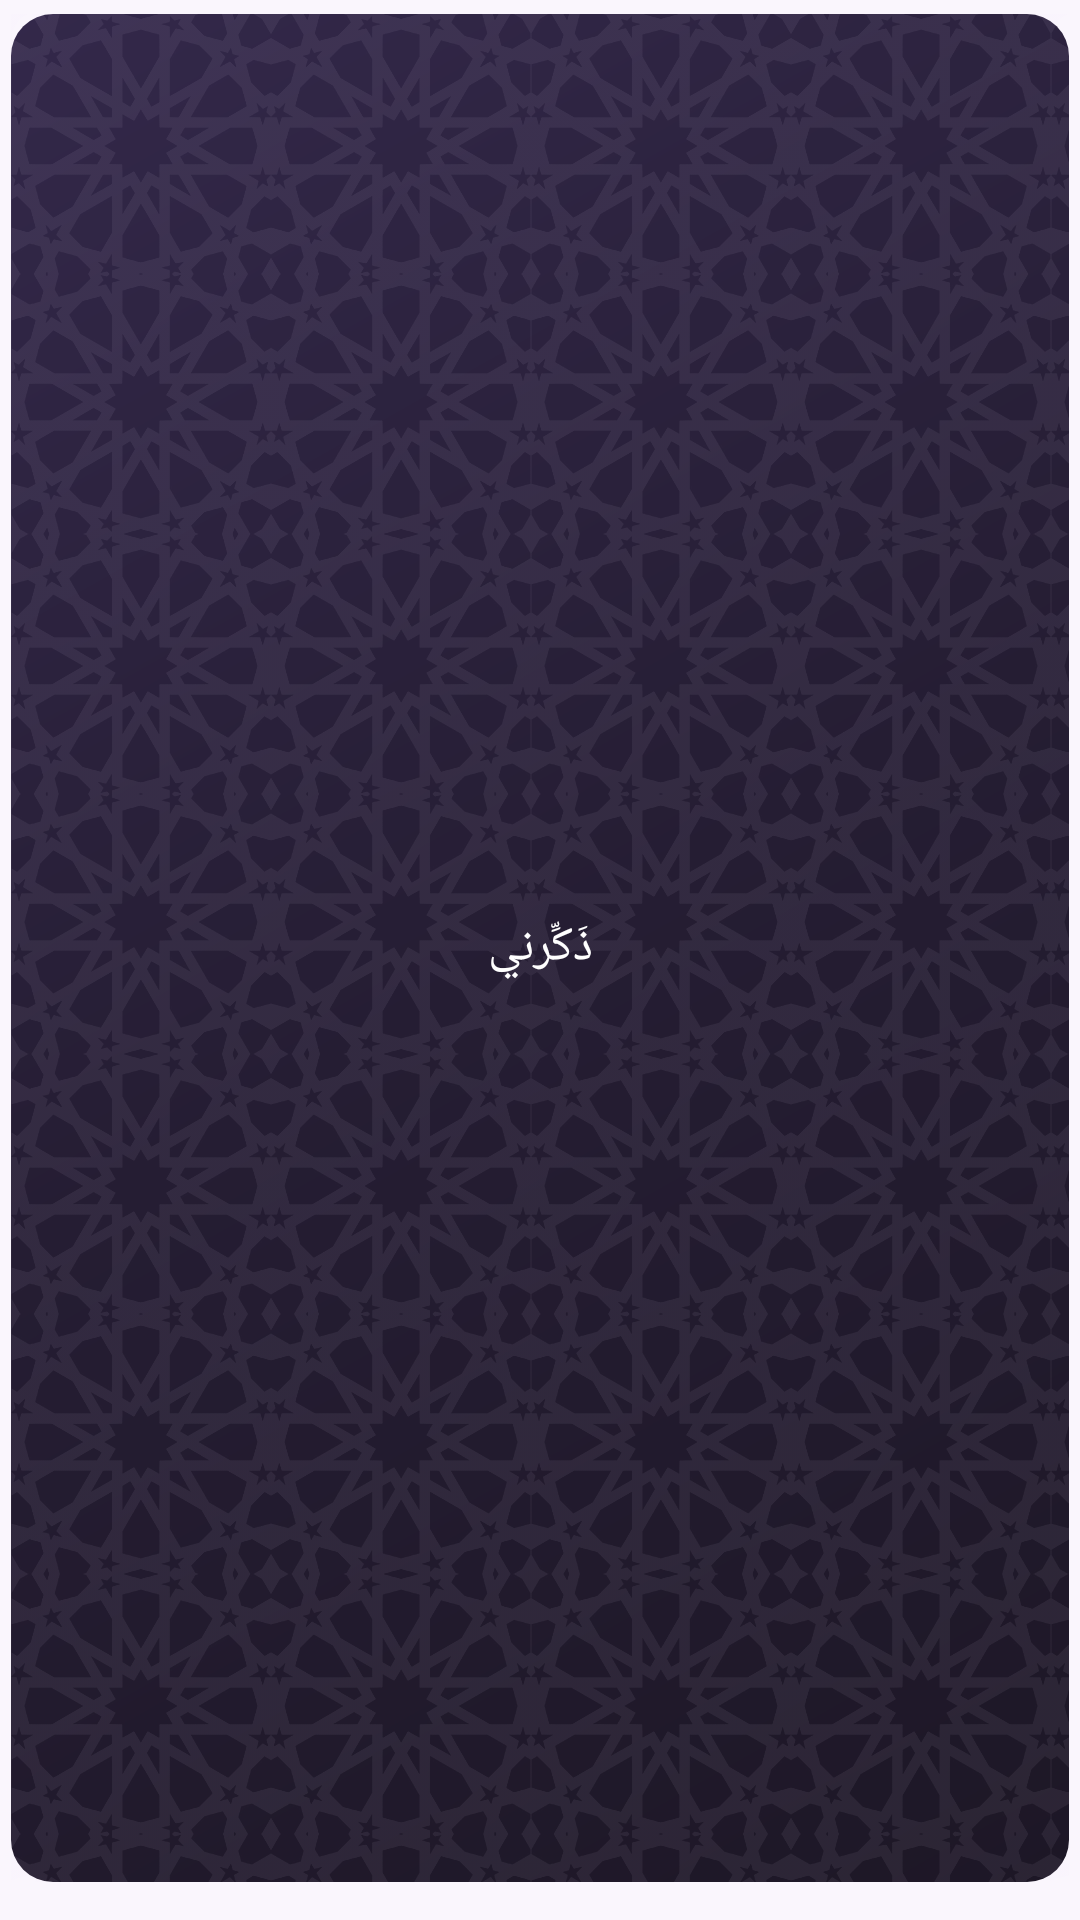

This screen was rendered from an Android layout file. Write that file and the resources it references.
<!-- AndroidManifest.xml: application theme AppTheme -->
<!-- res/layout/widget_stack.xml -->
<?xml version="1.0" encoding="utf-8"?>
<FrameLayout xmlns:android="http://schemas.android.com/apk/res/android" android:id="@+id/widget_root" android:layout_width="match_parent" android:layout_height="match_parent" android:paddingStart="3.5dp" android:paddingEnd="3.5dp" android:paddingTop="4.5dp" android:paddingBottom="12.5dp">
    <StackView android:id="@+id/stack" android:layout_width="match_parent" android:layout_height="match_parent" android:loopViews="true" />
    <TextView android:id="@+id/stack_empty" android:layout_width="match_parent" android:layout_height="match_parent" android:gravity="center" android:text="ذَكِّرني" android:textColor="#FFFFFF" android:textSize="16dp" android:background="@drawable/wbg_auto_2" />
</FrameLayout>
<!-- resources referenced by this layout -->
<resources>
  <!-- drawable wbg_auto_2 (drawable) -->
  <?xml version="1.0" encoding="utf-8"?>
  <layer-list xmlns:android="http://schemas.android.com/apk/res/android">
      <item><shape android:shape="rectangle"><gradient android:angle="315" android:startColor="#33284A" android:centerColor="#251D33" android:endColor="#1D1726" /><corners android:radius="14dp" /></shape></item>
      <item><bitmap android:src="@drawable/wpat_night" android:tileMode="mirror" /></item>
  </layer-list>
  <style name="AppTheme" parent="@android:style/Theme.Material.Light.NoActionBar">
          <item name="android:windowBackground">@color/bg</item>
          <item name="android:statusBarColor">@color/bg</item>
          <item name="android:navigationBarColor">@color/bg</item>
          <item name="android:colorAccent">@color/orange</item>
          <item name="android:colorPrimary">@color/purple</item>
      </style>
  <!-- drawable wpat_night: png bitmap (drawable-nodpi, 44057 bytes) -->
  <color name="bg">#FAF6FD</color>
  <color name="orange">#F28A32</color>
  <color name="purple">#7137A8</color>
</resources>
